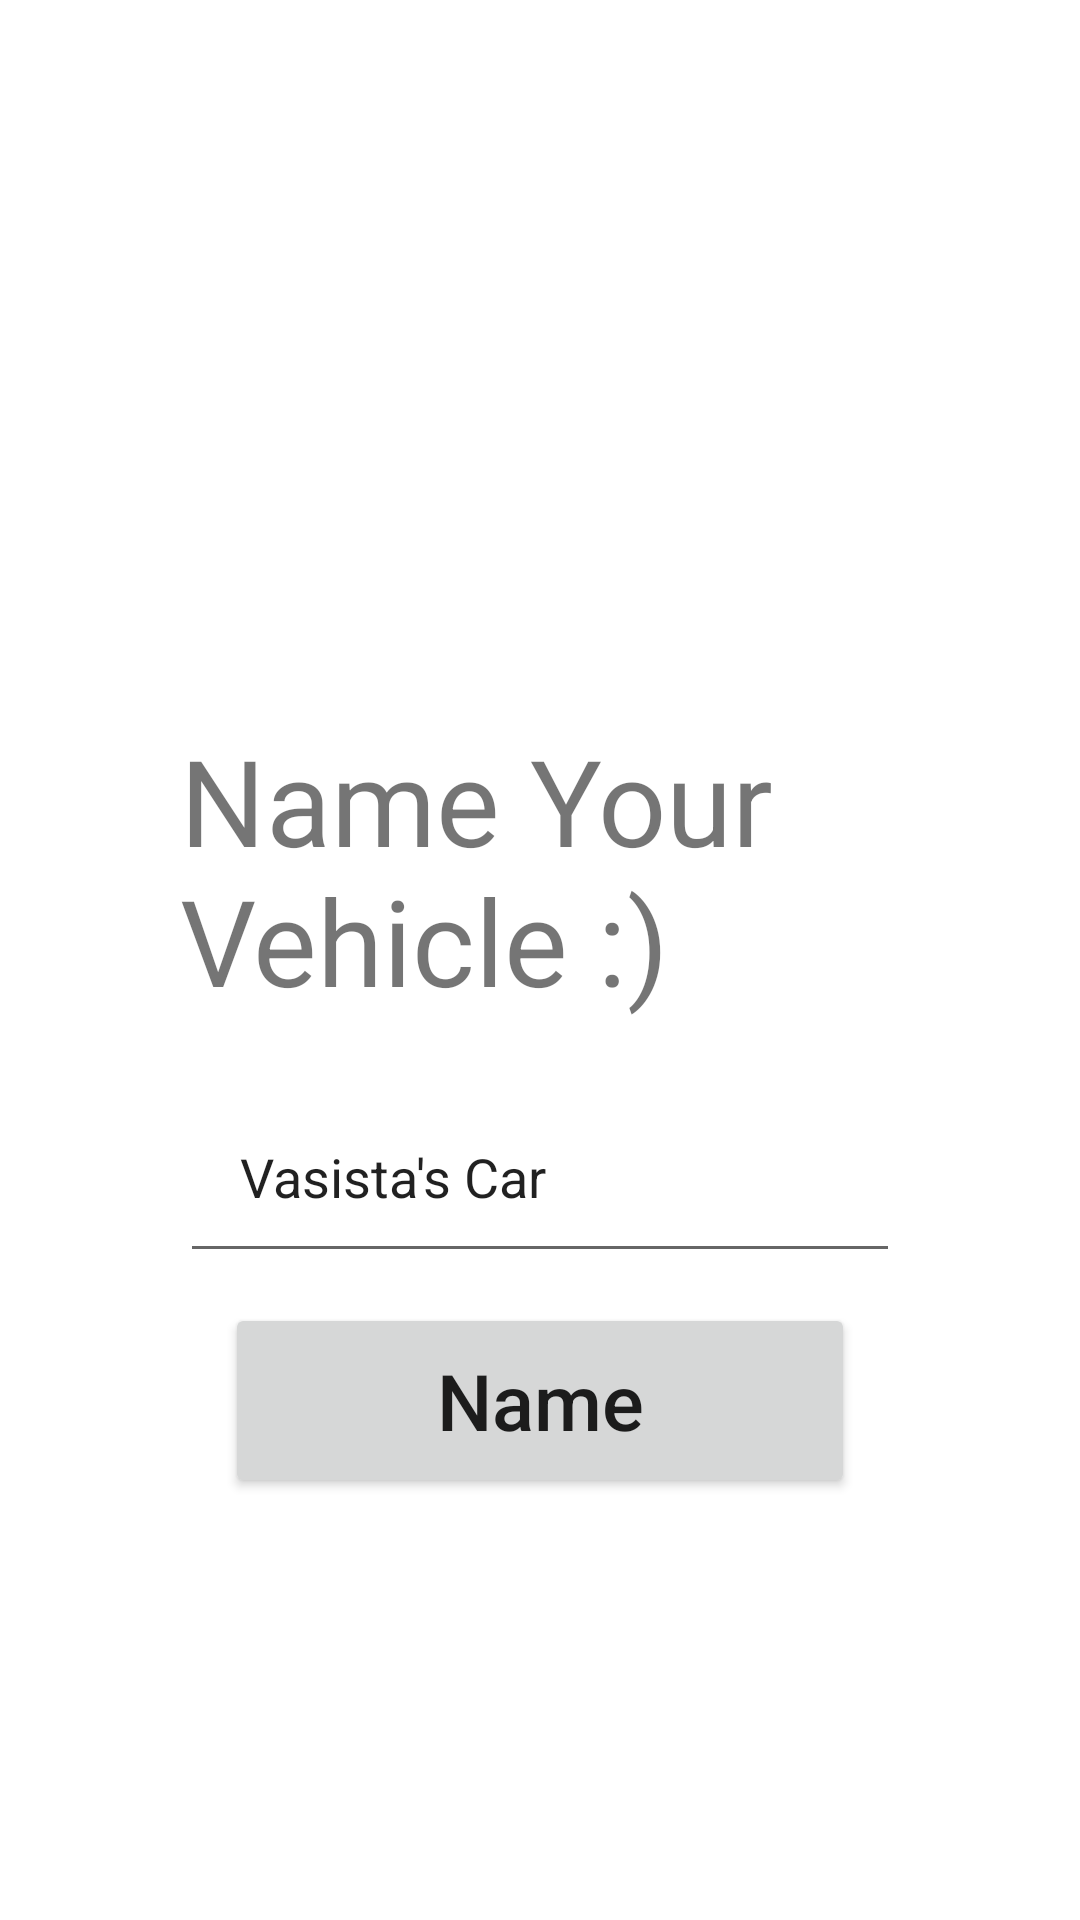

Layout XML and referenced resources for this Android screen:
<!-- AndroidManifest.xml: application theme Theme.VasistartApp -->
<!-- res/layout/activity_name.xml -->
<FrameLayout xmlns:android="http://schemas.android.com/apk/res/android"
    android:layout_width="fill_parent"
    android:layout_height="fill_parent"
    xmlns:tools="http://schemas.android.com/tools"
    android:orientation="vertical">

    <LinearLayout
        android:layout_width="match_parent"
        android:layout_height="match_parent"
        android:orientation="vertical">

        <TextView
            android:layout_width="wrap_content"
            android:layout_height="wrap_content"
            android:text="Name Your Vehicle :)"
            android:layout_marginTop="240dp"
            android:layout_marginHorizontal="40dp"
            android:layout_gravity="left"
            android:paddingHorizontal="20dp"
            android:textSize="40sp">
        </TextView>

        <EditText
            android:id="@+id/name_text"
            android:layout_height="wrap_content"
            android:layout_width="match_parent"
            android:layout_marginHorizontal="60dp"
            android:layout_marginTop="20dp"
            android:paddingHorizontal="20dp"
            android:paddingVertical="20dp"
            android:hint="@string/hint"
            android:textColorHint="@color/purple_dark"
            android:inputType="text"/>

        <Button
            android:id="@+id/name"
            android:layout_width="match_parent"
            android:layout_height="wrap_content"
            android:layout_gravity="center"
            android:layout_marginTop="10dp"
            android:layout_marginBottom="70dp"
            android:layout_marginHorizontal="75dp"
            android:paddingVertical="15dp"
            android:textAllCaps="false"
            android:textSize="26sp"
            android:text="Name">
        </Button>



    </LinearLayout>
</FrameLayout>
<!-- resources referenced by this layout -->
<resources>
  <string name="hint">"Vasista's Car"</string>
  <style name="Theme.VasistartApp" parent="Theme.MaterialComponents.DayNight.DarkActionBar">
          
          <item name="colorPrimary">#FF4313D4</item>
          <item name="colorPrimaryVariant">#4313D4</item>
          <item name="colorOnPrimary">@color/white</item>
          
          <item name="colorSecondary">@color/teal_200</item>
          <item name="colorSecondaryVariant">@color/teal_700</item>
          <item name="colorOnSecondary">@color/black</item>
          
          <item name="android:statusBarColor" tools:targetApi="l">?attr/colorPrimaryVariant</item>
          
      </style>
  <!-- not gathered from this repository: default colours our renderer supplied (Android Studio template values) -->
  <color name="teal_200">#FF03DAC5</color>
  <color name="teal_700">#FF018786</color>
  <color name="black">#FF000000</color>
  <color name="white">#FFFFFFFF</color>
</resources>
